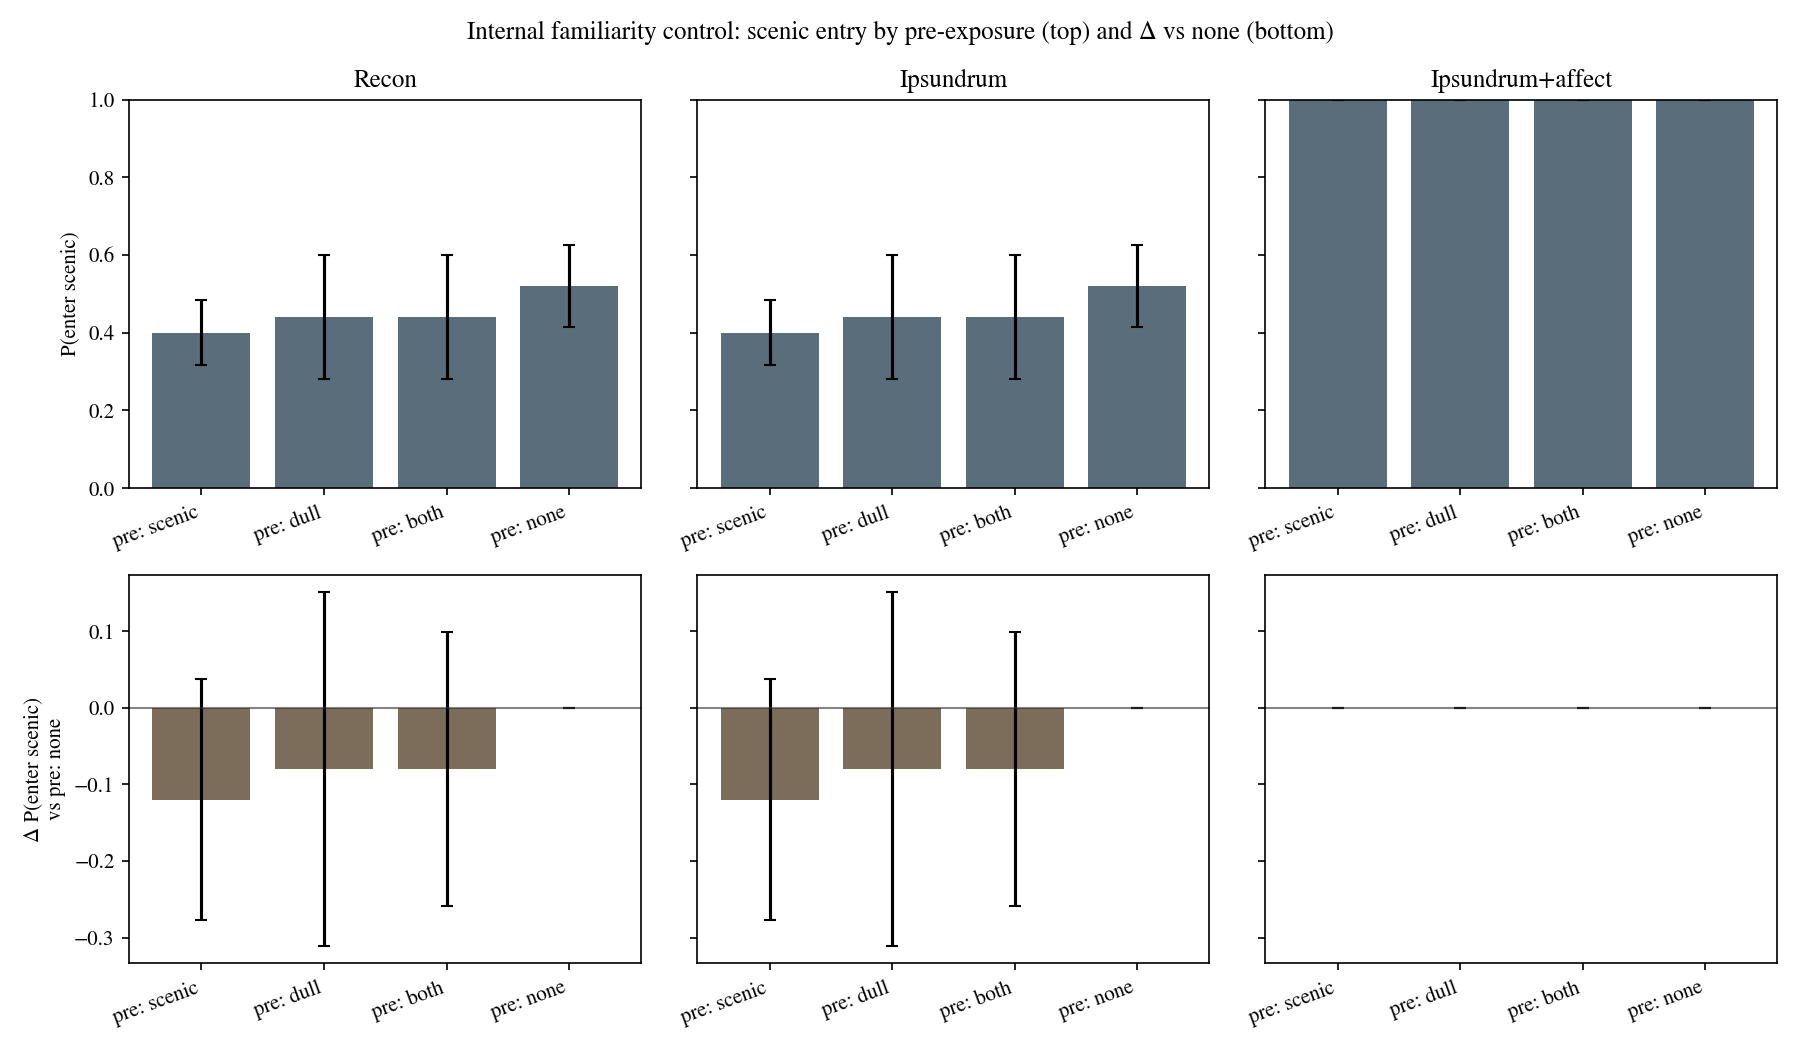

Values plotted in this chart, from the file beside it:
model, seed, scenic_side, condition, phase, episode_idx, choice_entry, decided, scenic_choice, split_novelty_left, split_novelty_right, split_novelty_delta, split_novelty_scenic, split_novelty_dull, split_valence, split_arousal, split_body_budget, score_base, score_epistemic, score_progress, score_curiosity, score_total, score_other, action
Recon, 0, left, scenic_familiar, test, 1, dull, True, False, 0.1508, 0.5, 0.3492, 0.1508, 0.5, , , , 0.6, 0.0, 0.0, 0.1508, 0.4508, -0.3, forward
Recon, 0, left, scenic_familiar, test, 2, , False, False, 0.1508, 0.2887, 0.1379, 0.1508, 0.2887, , , , 0.6, 0.0, 0.0, 0.1336, 0.4336, -0.3, turn_left
Recon, 0, left, scenic_familiar, test, 3, , False, False, 0.1336, 0.189, 0.05535, 0.1336, 0.189, , , , 0.6, 0.0, 0.0, 0.1213, 0.4213, -0.3, forward
Recon, 0, left, scenic_familiar, test, 4, , False, False, 0.1213, 0.1443, 0.02307, 0.1213, 0.1443, , , , 0.6, 0.0, 0.0, 0.1043, 0.4043, -0.3, forward
Recon, 0, left, scenic_familiar, test, 5, scenic, True, True, 0.1118, 0.1213, 0.009464, 0.1118, 0.1213, , , , 0.6, 0.0, 0.0, 0.09285, 0.3928, -0.3, forward
Recon, 0, left, dull_familiar, test, 1, scenic, True, True, 0.5, 0.1508, -0.3492, 0.5, 0.1508, , , , 0.6, 0.0, 0.0, 0.1508, 0.4508, -0.3, forward
Recon, 0, left, dull_familiar, test, 2, scenic, True, True, 0.25, 0.1387, -0.1113, 0.25, 0.1387, , , , 0.6, 0.0, 0.0, 0.1291, 0.4291, -0.3, forward
Recon, 0, left, dull_familiar, test, 3, dull, True, False, 0.189, 0.1213, -0.06771, 0.189, 0.1213, , , , 0.6, 0.0, 0.0, 0.1147, 0.4147, -0.3, forward
Recon, 0, left, dull_familiar, test, 4, dull, True, False, 0.1768, 0.1179, -0.05893, 0.1768, 0.1179, , , , 0.6, 0.0, 0.0, 0.1091, 0.4091, -0.3, forward
Recon, 0, left, dull_familiar, test, 5, dull, True, False, 0.1667, 0.1147, -0.05196, 0.1667, 0.1147, , , , 0.6, 0.0, 0.0, 0.1043, 0.4043, -0.3, forward
Recon, 0, left, both_familiar, test, 1, , False, False, 0.2041, 0.2041, 0.0, 0.2041, 0.2041, , , , 0.6, 0.0, 0.0, 0.1508, 0.4508, -0.3, forward
Recon, 0, left, both_familiar, test, 2, , False, False, 0.1508, 0.1581, 0.007358, 0.1508, 0.1581, , , , 0.6, 0.0, 0.0, 0.1336, 0.4336, -0.3, forward
Recon, 0, left, both_familiar, test, 3, , False, False, 0.1336, 0.1291, -0.004531, 0.1336, 0.1291, , , , 0.6, 0.0, 0.0, 0.1118, 0.4118, -0.3, turn_right
Recon, 0, left, both_familiar, test, 4, scenic, True, True, 0.125, 0.1179, -0.007149, 0.125, 0.1179, , , , 0.6, 0.0, 0.0, 0.1043, 0.4043, -0.3, forward
Recon, 0, left, both_familiar, test, 5, scenic, True, True, 0.1179, 0.1147, -0.003143, 0.1179, 0.1147, , , , 0.6, 0.0, 0.0, 0.1, 0.4, -0.3, forward
Recon, 0, left, none_familiar, test, 1, scenic, True, True, 0.5, 0.5, 0.0, 0.5, 0.5, , , , 0.6, 0.0, 0.0, 0.5, 0.8, -0.3, forward
Recon, 0, left, none_familiar, test, 2, dull, True, False, 0.3536, 0.3536, 0.0, 0.3536, 0.3536, , , , 0.6, 0.0, 0.0, 0.25, 0.55, -0.3, forward
Recon, 0, left, none_familiar, test, 3, scenic, True, True, 0.25, 0.25, 0.0, 0.25, 0.25, , , , 0.6, 0.0, 0.0, 0.189, 0.489, -0.3, forward
Recon, 0, left, none_familiar, test, 4, , False, False, 0.2236, 0.2236, 0.0, 0.2236, 0.2236, , , , 0.6, 0.0, 0.0, 0.1581, 0.4581, -0.3, turn_left
Recon, 0, left, none_familiar, test, 5, scenic, True, True, 0.189, 0.189, 0.0, 0.189, 0.189, , , , 0.6, 0.0, 0.0, 0.1387, 0.4387, -0.3, forward
Recon, 1, right, scenic_familiar, test, 1, scenic, True, True, 0.5, 0.1508, -0.3492, 0.1508, 0.5, , , , 0.6, 0.0, 0.0, 0.5, 0.9, -0.2, forward
Recon, 1, right, scenic_familiar, test, 2, dull, True, False, 0.3536, 0.1443, -0.2092, 0.1443, 0.3536, , , , 0.6, 0.0, 0.0, 0.3536, 0.7536, -0.2, forward
Recon, 1, right, scenic_familiar, test, 3, dull, True, False, 0.2887, 0.1443, -0.1443, 0.1443, 0.2887, , , , 0.6, 0.0, 0.0, 0.2887, 0.6887, -0.2, forward
Recon, 1, right, scenic_familiar, test, 4, dull, True, False, 0.2041, 0.1336, -0.07049, 0.1336, 0.2041, , , , 0.6, 0.0, 0.0, 0.2041, 0.6041, -0.2, forward
Recon, 1, right, scenic_familiar, test, 5, dull, True, False, 0.189, 0.1336, -0.05535, 0.1336, 0.189, , , , 0.6, 0.0, 0.0, 0.189, 0.589, -0.2, forward
Recon, 1, right, dull_familiar, test, 1, dull, True, False, 0.1508, 0.5, 0.3492, 0.5, 0.1508, , , , 0.6, 0.0, 0.0, 0.1508, 0.5508, -0.2, forward
Recon, 1, right, dull_familiar, test, 2, dull, True, False, 0.1443, 0.5, 0.3557, 0.5, 0.1443, , , , 0.6, 0.0, 0.0, 0.1443, 0.5443, -0.2, forward
Recon, 1, right, dull_familiar, test, 3, dull, True, False, 0.1387, 0.5, 0.3613, 0.5, 0.1387, , , , 0.6, 0.0, 0.0, 0.1387, 0.5387, -0.2, forward
Recon, 1, right, dull_familiar, test, 4, dull, True, False, 0.1336, 0.3536, 0.2199, 0.3536, 0.1336, , , , 0.6, 0.0, 0.0, 0.1336, 0.5336, -0.2, forward
Recon, 1, right, dull_familiar, test, 5, dull, True, False, 0.1291, 0.3536, 0.2245, 0.3536, 0.1291, , , , 0.6, 0.0, 0.0, 0.1291, 0.5291, -0.2, forward
Recon, 1, right, both_familiar, test, 1, dull, True, False, 0.2041, 0.2041, 0.0, 0.2041, 0.2041, , , , 0.6, 0.0, 0.0, 0.2041, 0.6041, -0.2, forward
Recon, 1, right, both_familiar, test, 2, dull, True, False, 0.1768, 0.2041, 0.02735, 0.2041, 0.1768, , , , 0.6, 0.0, 0.0, 0.1768, 0.5768, -0.2, forward
Recon, 1, right, both_familiar, test, 3, dull, True, False, 0.1667, 0.189, 0.02232, 0.189, 0.1667, , , , 0.6, 0.0, 0.0, 0.1667, 0.5667, -0.2, forward
Recon, 1, right, both_familiar, test, 4, dull, True, False, 0.1581, 0.1768, 0.01866, 0.1768, 0.1581, , , , 0.6, 0.0, 0.0, 0.1581, 0.5581, -0.2, forward
Recon, 1, right, both_familiar, test, 5, , False, False, 0.1508, 0.1667, 0.01591, 0.1667, 0.1508, , , , 0.6, 0.0, 0.0, 0.1508, 0.5508, -0.2, forward
Recon, 1, right, none_familiar, test, 1, , False, False, 0.5, 0.5, 0.0, 0.5, 0.5, , , , 0.6, 0.0, 0.0, 0.5, 0.9, -0.2, turn_left
Recon, 1, right, none_familiar, test, 2, scenic, True, True, 0.2887, 0.2887, 0.0, 0.2887, 0.2887, , , , 0.6, 0.0, 0.0, 0.2887, 0.6887, -0.2, forward
Recon, 1, right, none_familiar, test, 3, dull, True, False, 0.25, 0.25, 0.0, 0.25, 0.25, , , , 0.6, 0.0, 0.0, 0.25, 0.65, -0.2, forward
Recon, 1, right, none_familiar, test, 4, scenic, True, True, 0.2236, 0.2236, 0.0, 0.2236, 0.2236, , , , 0.6, 0.0, 0.0, 0.2236, 0.6236, -0.2, forward
Recon, 1, right, none_familiar, test, 5, scenic, True, True, 0.2041, 0.189, -0.01514, 0.189, 0.2041, , , , 0.6, 0.0, 0.0, 0.2041, 0.6041, -0.2, turn_left
Recon, 2, left, scenic_familiar, test, 1, dull, True, False, 0.1508, 0.5, 0.3492, 0.1508, 0.5, , , , 0.6, 0.0, 0.0, 0.5, 0.9, -0.2, forward
Recon, 2, left, scenic_familiar, test, 2, , False, False, 0.1508, 0.3536, 0.2028, 0.1508, 0.3536, , , , 0.6, 0.0, 0.0, 0.3536, 0.7536, -0.2, forward
Recon, 2, left, scenic_familiar, test, 3, dull, True, False, 0.1336, 0.25, 0.1164, 0.1336, 0.25, , , , 0.6, 0.0, 0.0, 0.25, 0.65, -0.2, forward
Recon, 2, left, scenic_familiar, test, 4, scenic, True, True, 0.1336, 0.2236, 0.08998, 0.1336, 0.2236, , , , 0.6, 0.0, 0.0, 0.2236, 0.6236, -0.2, forward
Recon, 2, left, scenic_familiar, test, 5, scenic, True, True, 0.1336, 0.2041, 0.07049, 0.1336, 0.2041, , , , 0.6, 0.0, 0.0, 0.2041, 0.6041, -0.2, forward
Recon, 2, left, dull_familiar, test, 1, scenic, True, True, 0.5, 0.1508, -0.3492, 0.5, 0.1508, , , , 0.6, 0.0, 0.0, 0.5, 0.9, -0.2, forward
Recon, 2, left, dull_familiar, test, 2, dull, True, False, 0.3536, 0.1508, -0.2028, 0.3536, 0.1508, , , , 0.6, 0.0, 0.0, 0.3536, 0.7536, -0.2, forward
Recon, 2, left, dull_familiar, test, 3, scenic, True, True, 0.2236, 0.1508, -0.07285, 0.2236, 0.1508, , , , 0.6, 0.0, 0.0, 0.2236, 0.6236, -0.2, forward
Recon, 2, left, dull_familiar, test, 4, dull, True, False, 0.2041, 0.1443, -0.05979, 0.2041, 0.1443, , , , 0.6, 0.0, 0.0, 0.2041, 0.6041, -0.2, forward
Recon, 2, left, dull_familiar, test, 5, dull, True, False, 0.1768, 0.1387, -0.0381, 0.1768, 0.1387, , , , 0.6, 0.0, 0.0, 0.1387, 0.5387, -0.2, forward
Recon, 2, left, both_familiar, test, 1, dull, True, False, 0.2041, 0.2041, 0.0, 0.2041, 0.2041, , , , 0.6, 0.0, 0.0, 0.2041, 0.6041, -0.2, forward
Recon, 2, left, both_familiar, test, 2, scenic, True, True, 0.1667, 0.2041, 0.03746, 0.1667, 0.2041, , , , 0.6, 0.0, 0.0, 0.1667, 0.5667, -0.2, forward
Recon, 2, left, both_familiar, test, 3, scenic, True, True, 0.1336, 0.189, 0.05535, 0.1336, 0.189, , , , 0.6, 0.0, 0.0, 0.189, 0.589, -0.2, forward
Recon, 2, left, both_familiar, test, 4, dull, True, False, 0.1336, 0.1768, 0.04315, 0.1336, 0.1768, , , , 0.6, 0.0, 0.0, 0.1336, 0.5336, -0.2, forward
Recon, 2, left, both_familiar, test, 5, dull, True, False, 0.125, 0.1667, 0.04167, 0.125, 0.1667, , , , 0.6, 0.0, 0.0, 0.1667, 0.5667, -0.2, forward
Recon, 2, left, none_familiar, test, 1, scenic, True, True, 0.5, 0.5, 0.0, 0.5, 0.5, , , , 0.6, 0.0, 0.0, 0.5, 0.9, -0.2, forward
Recon, 2, left, none_familiar, test, 2, dull, True, False, 0.3536, 0.5, 0.1464, 0.3536, 0.5, , , , 0.6, 0.0, 0.0, 0.5, 0.9, -0.2, forward
Recon, 2, left, none_familiar, test, 3, , False, False, 0.3536, 0.3536, 0.0, 0.3536, 0.3536, , , , 0.6, 0.0, 0.0, 0.3536, 0.7536, -0.2, forward
Recon, 2, left, none_familiar, test, 4, dull, True, False, 0.189, 0.2236, 0.03462, 0.189, 0.2236, , , , 0.6, 0.0, 0.0, 0.2236, 0.6236, -0.2, forward
Recon, 2, left, none_familiar, test, 5, scenic, True, True, 0.189, 0.2041, 0.01514, 0.189, 0.2041, , , , 0.6, 0.0, 0.0, 0.2041, 0.6041, -0.2, forward
... 240 more rows
